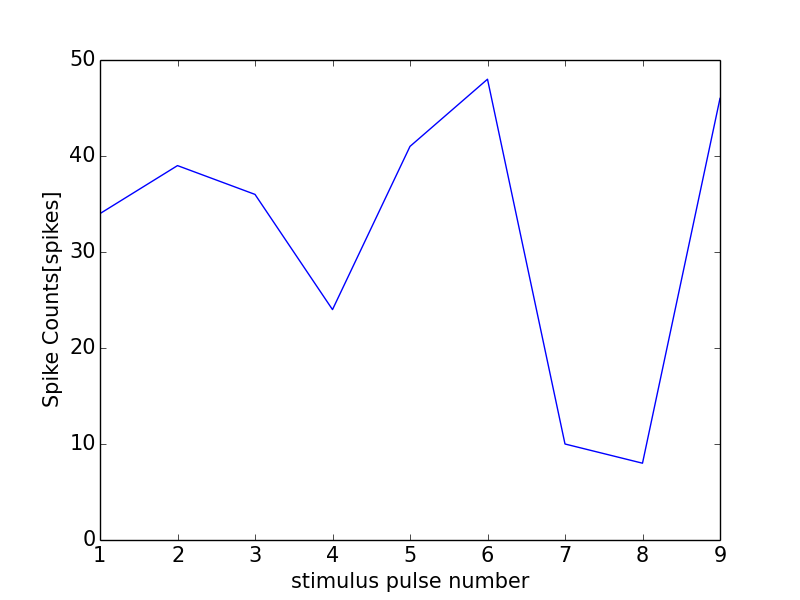

Values plotted in this chart, from the file beside it:
0, 0.0
0, 0
1, 34
2, 39
3, 36
4, 24
5, 41
6, 48
7, 10
8, 8
9, 46
10, 41
